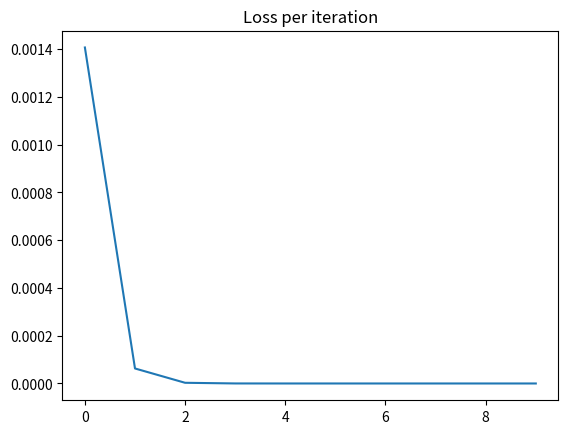

The script that saved this image:
# %%
import numpy as np
import seaborn as sns
import matplotlib.pyplot as plt


# %%


def pi(x: np.ndarray) -> np.ndarray:
    """Calculates element-wise sigmoid function"""
    return 1 / (1 + np.exp(-x))


def l(y: float, o: float) -> float:
    """Calculates squared loss on a single sample"""
    return 1 / 2 * (y - o) ** 2


def partial_l_o(y: float, o: float) -> float:
    """Calculates partial l w.r.t. o"""
    return y - o


def _partial_pi_z_scalar(z: np.ndarray) -> np.ndarray:
    """For a single scalar, calculates derivative of pi/sigmoid"""
    return pi(z) * (1 - pi(z))


def partial_pi_z(z: np.ndarray) -> np.ndarray:
    """For an array of zs, calculates the matrix of derivatives partial h_j w.r.t. z_i"""
    # return np.diag(_partial_pi_z_scalar(z.flatten()))
    return _partial_pi_z_scalar(z)


def partial_l_w1(y, o, x, w2):
    """Using the chain rule, calculates partial l w.r.t. W1"""
    #breakpoint()
    return np.matmul(
        np.matmul(
            np.matmul(
                partial_l_o(y, o), w2.T
            ), partial_pi_z(np.matmul(w1.T, x))
        ).T, x.T
    )


def partial_l_w2(y, o, x, w1):
    return (y-o) * pi(w1.T @ x)


def predict(x: np.ndarray, w1: np.ndarray, w2: np.ndarray) -> np.ndarray:
    """Given learned weights and input x, predicts y"""
    return np.matmul(
        w2.T,
        pi(np.matmul(w1.T, x))
    )


# %%
w1 = np.array([[1, 2, 3], [4, 5, 6], [3, 2, 1], [9, 8, 1], [4, 2, 1]]) / 10
#w1 = np.zeros((5,3))
w2 = np.array([1, 2, 3]).reshape(-1, 1) / 10
#w2 = np.zeros((3, 1))
x = np.array([1, 2, 3, 4, 5]).reshape(-1, 1) / 10
y = np.array([0.42])

o = predict(x, w1, w2)
print(f"predict = {o}")
print(partial_l_w1(y, o, x, w2))

# %%
loss = []
for i in range(10):
    o = predict(x, w1, w2)
    loss.append(l(y, o).item())
    print(f"Prediction = {o.item()} ---> loss = {loss[-1]}")
    w1 += partial_l_w1(y, o, x, w2).T
    w2 += partial_l_w2(y, o, x, w1)
sns.lineplot(x=range(len(loss)), y=loss)
plt.title('Loss per iteration')
plt.show()
